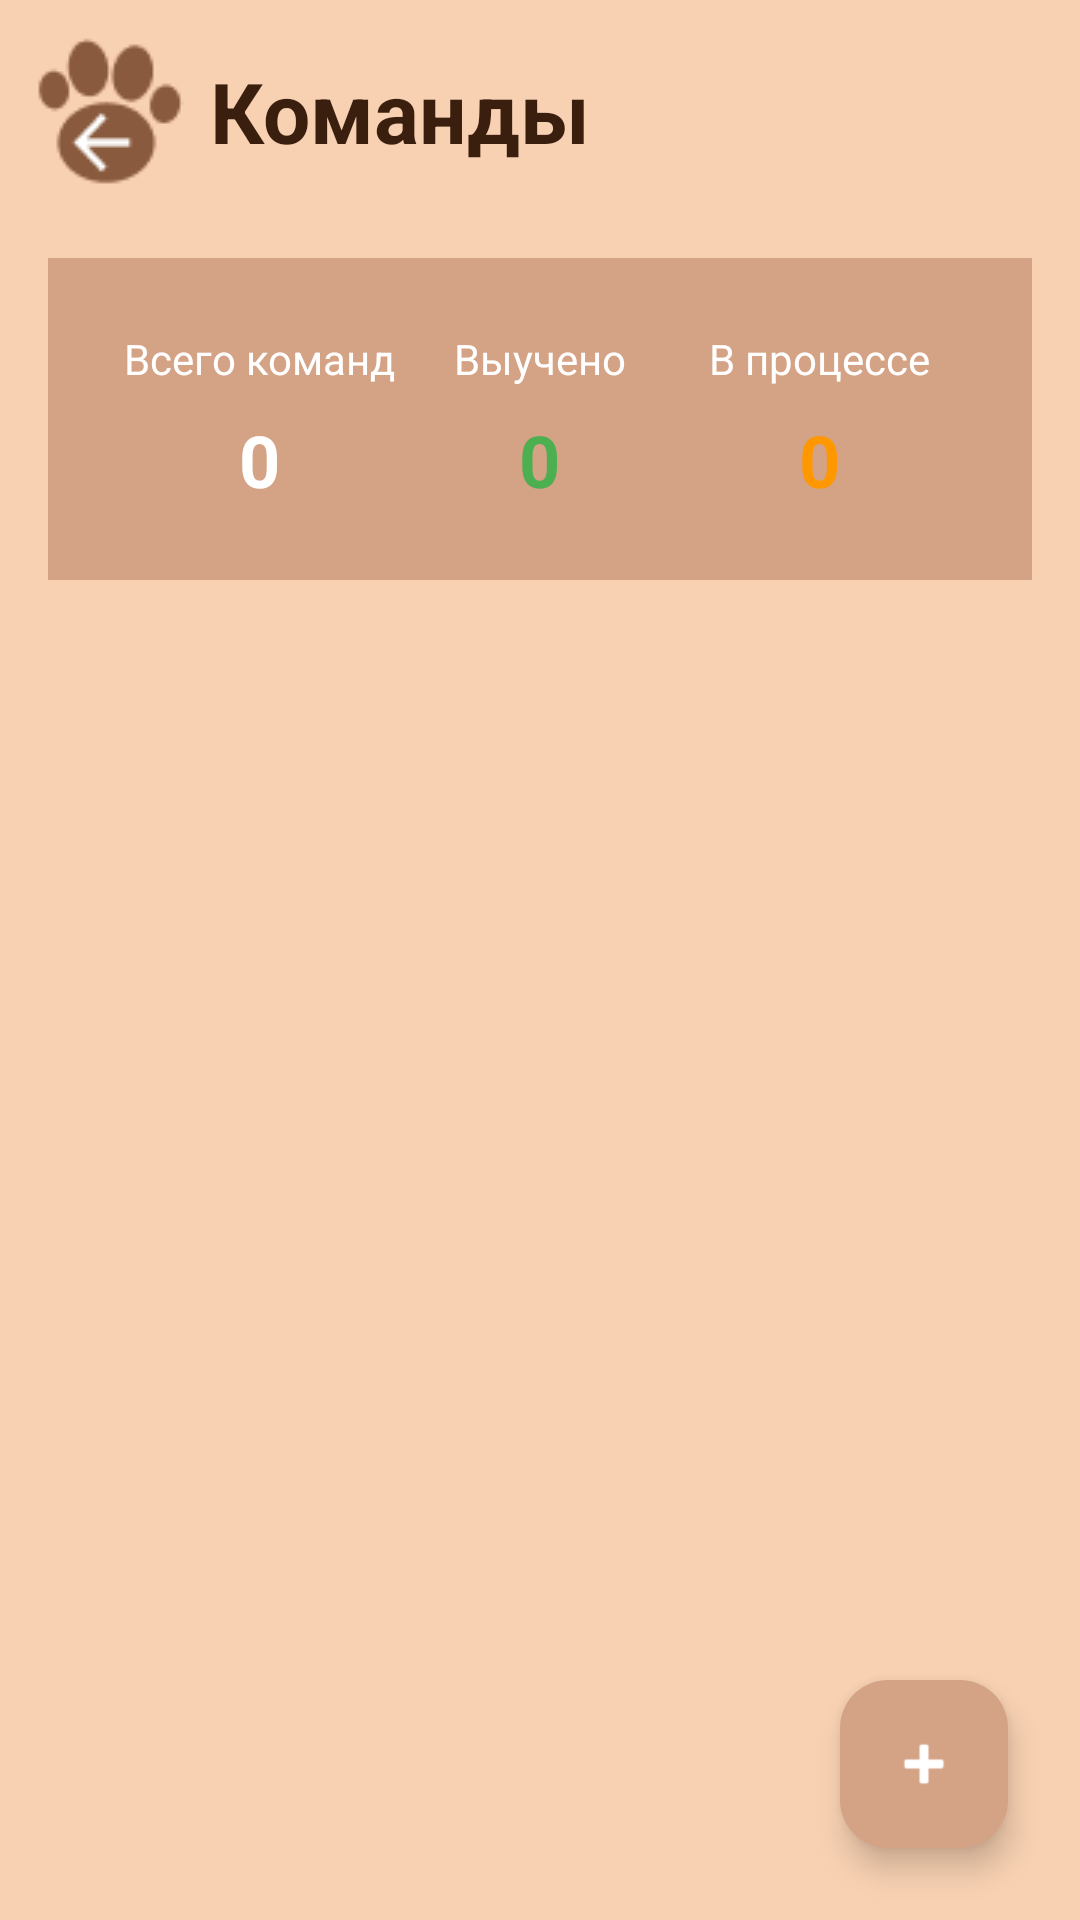

Layout XML and referenced resources for this Android screen:
<!-- AndroidManifest.xml: application theme Theme.MyPet -->
<!-- res/layout/activity_commands.xml -->
<?xml version="1.0" encoding="utf-8"?>
<RelativeLayout
    xmlns:android="http://schemas.android.com/apk/res/android"
    xmlns:app="http://schemas.android.com/apk/res-auto"
    xmlns:tools="http://schemas.android.com/tools"
    android:layout_width="match_parent"
    android:layout_height="match_parent"
    android:background="#F8D1B2">

    <LinearLayout
        android:id="@+id/headerLayout"
        android:layout_width="wrap_content"
        android:layout_height="wrap_content"
        android:layout_marginStart="12dp"
        android:layout_marginTop="12dp"
        android:orientation="horizontal"
        android:gravity="center_vertical">

        <ImageButton
            android:id="@+id/btnBack"
            android:layout_width="50dp"
            android:layout_height="50dp"
            android:background="?attr/selectableItemBackgroundBorderless"
            android:src="@drawable/back_btn1"/>

        <TextView
            android:layout_width="wrap_content"
            android:layout_height="wrap_content"
            android:layout_marginStart="8dp"
            android:text="Команды"
            android:textColor="#3A1F0F"
            android:textSize="28sp"
            android:textStyle="bold"/>

    </LinearLayout>

    <ScrollView
        android:layout_width="match_parent"
        android:layout_height="match_parent"
        android:layout_below="@id/headerLayout"
        android:layout_marginTop="8dp"
        android:fillViewport="true">

        <LinearLayout
            android:layout_width="match_parent"
            android:layout_height="wrap_content"
            android:orientation="vertical"
            android:padding="16dp">

            <LinearLayout
                android:id="@+id/statsLayout"
                android:layout_width="match_parent"
                android:layout_height="wrap_content"
                android:background="#D4A284"
                android:orientation="horizontal"
                android:padding="24dp">

                <LinearLayout
                    android:layout_width="0dp"
                    android:layout_height="wrap_content"
                    android:layout_weight="1"
                    android:gravity="center"
                    android:orientation="vertical">

                    <TextView
                        android:layout_width="wrap_content"
                        android:layout_height="wrap_content"
                        android:text="Всего команд"
                        android:textColor="#FFFFFF"
                        android:textSize="14sp"/>

                    <TextView
                        android:id="@+id/tvTotal"
                        android:layout_width="wrap_content"
                        android:layout_height="wrap_content"
                        android:layout_marginTop="8dp"
                        android:text="0"
                        android:textColor="#FFFFFF"
                        android:textSize="24sp"
                        android:textStyle="bold"/>
                </LinearLayout>

                <LinearLayout
                    android:layout_width="0dp"
                    android:layout_height="wrap_content"
                    android:layout_weight="1"
                    android:gravity="center"
                    android:orientation="vertical">

                    <TextView
                        android:layout_width="wrap_content"
                        android:layout_height="wrap_content"
                        android:text="Выучено"
                        android:textColor="#FFFFFF"
                        android:textSize="14sp"/>

                    <TextView
                        android:id="@+id/tvMastered"
                        android:layout_width="wrap_content"
                        android:layout_height="wrap_content"
                        android:layout_marginTop="8dp"
                        android:text="0"
                        android:textColor="#4CAF50"
                        android:textSize="24sp"
                        android:textStyle="bold"/>
                </LinearLayout>

                <LinearLayout
                    android:layout_width="0dp"
                    android:layout_height="wrap_content"
                    android:layout_weight="1"
                    android:gravity="center"
                    android:orientation="vertical">

                    <TextView
                        android:layout_width="wrap_content"
                        android:layout_height="wrap_content"
                        android:text="В процессе"
                        android:textColor="#FFFFFF"
                        android:textSize="14sp"/>

                    <TextView
                        android:id="@+id/tvLearning"
                        android:layout_width="wrap_content"
                        android:layout_height="wrap_content"
                        android:layout_marginTop="8dp"
                        android:text="0"
                        android:textColor="#FF9800"
                        android:textSize="24sp"
                        android:textStyle="bold"/>
                </LinearLayout>

            </LinearLayout>

            <TextView
                android:id="@+id/tvEmpty"
                android:layout_width="match_parent"
                android:layout_height="wrap_content"
                android:layout_marginTop="32dp"
                android:gravity="center"
                android:text="Команд пока нет"
                android:textColor="#3A1F0F"
                android:textSize="18sp"
                android:visibility="gone"/>

            <androidx.recyclerview.widget.RecyclerView
                android:id="@+id/recyclerView"
                android:layout_width="match_parent"
                android:layout_height="wrap_content"
                android:layout_marginTop="16dp"
                android:nestedScrollingEnabled="false"
                tools:itemCount="4"
                tools:listitem="@layout/item_command"/>

        </LinearLayout>

    </ScrollView>

    <com.google.android.material.floatingactionbutton.FloatingActionButton
        android:id="@+id/fabAdd"
        android:layout_width="wrap_content"
        android:layout_height="wrap_content"
        android:layout_alignParentBottom="true"
        android:layout_alignParentEnd="true"
        android:layout_margin="24dp"
        android:contentDescription="Добавить команду"
        android:src="@android:drawable/ic_input_add"
        app:backgroundTint="#D4A284"
        app:tint="#FFFFFF"/>

</RelativeLayout>
<!-- res/layout/item_command.xml (included above) -->
<?xml version="1.0" encoding="utf-8"?>
<com.google.android.material.card.MaterialCardView
    xmlns:android="http://schemas.android.com/apk/res/android"
    xmlns:app="http://schemas.android.com/apk/res-auto"
    android:layout_width="match_parent"
    android:layout_height="wrap_content"
    android:layout_marginBottom="14dp"
    app:cardCornerRadius="22dp"
    app:cardElevation="4dp">

    <LinearLayout
        android:layout_width="match_parent"
        android:layout_height="wrap_content"
        android:minHeight="72dp"
        android:orientation="horizontal"
        android:padding="16dp"
        android:background="#FFF3E8">


        <LinearLayout
            android:layout_width="0dp"
            android:layout_height="wrap_content"
            android:layout_weight="1"
            android:orientation="vertical">

            <TextView
                android:id="@+id/tvName"
                android:layout_width="match_parent"
                android:layout_height="wrap_content"
                android:text="Сидеть"
                android:textColor="#3A1F0F"
                android:textSize="20sp"
                android:textStyle="bold"
                android:ellipsize="end"
                android:singleLine="true" />


            <TextView
                android:id="@+id/tvDate"
                android:layout_width="match_parent"
                android:layout_height="wrap_content"
                android:layout_marginTop="2dp"
                android:text="Добавлена: 18.03.2026"
                android:textColor="#8B4513"
                android:textSize="13sp" />

        </LinearLayout>

        <TextView
            android:id="@+id/tvStatus"
            android:layout_width="wrap_content"
            android:layout_height="wrap_content"
            android:layout_gravity="center_vertical"
            android:layout_marginEnd="12dp"
            android:minWidth="72dp"
            android:padding="8dp"
            android:text="➕ Новая"
            android:textColor="#FFFFFF"
            android:textSize="12sp"
            android:textStyle="bold"
            android:gravity="center" />

        <ImageView
            android:id="@+id/ivEdit"
            android:layout_width="25dp"
            android:layout_height="25dp"
            android:layout_gravity="center_vertical"
            android:layout_marginEnd="4dp"
            android:background="?attr/selectableItemBackgroundBorderless"
            android:contentDescription="Изменить"
            android:src="@android:drawable/ic_menu_edit"
            app:tint="#8B4513" />

        <ImageView
            android:id="@+id/ivDelete"
            android:layout_width="25dp"
            android:layout_height="25dp"
            android:layout_gravity="center_vertical"
            android:background="?attr/selectableItemBackgroundBorderless"
            android:contentDescription="Удалить"
            android:src="@android:drawable/ic_menu_delete"
            app:tint="#FF5722" />

    </LinearLayout>

</com.google.android.material.card.MaterialCardView>
<!-- resources referenced by this layout -->
<resources>
  <!-- drawable back_btn1: png bitmap (drawable, 1809 bytes) -->
  <style name="Theme.MyPet" parent="Base.Theme.MyPet" />
  <style name="Base.Theme.MyPet" parent="Theme.Material3.DayNight.NoActionBar">
          
          
      </style>
</resources>
